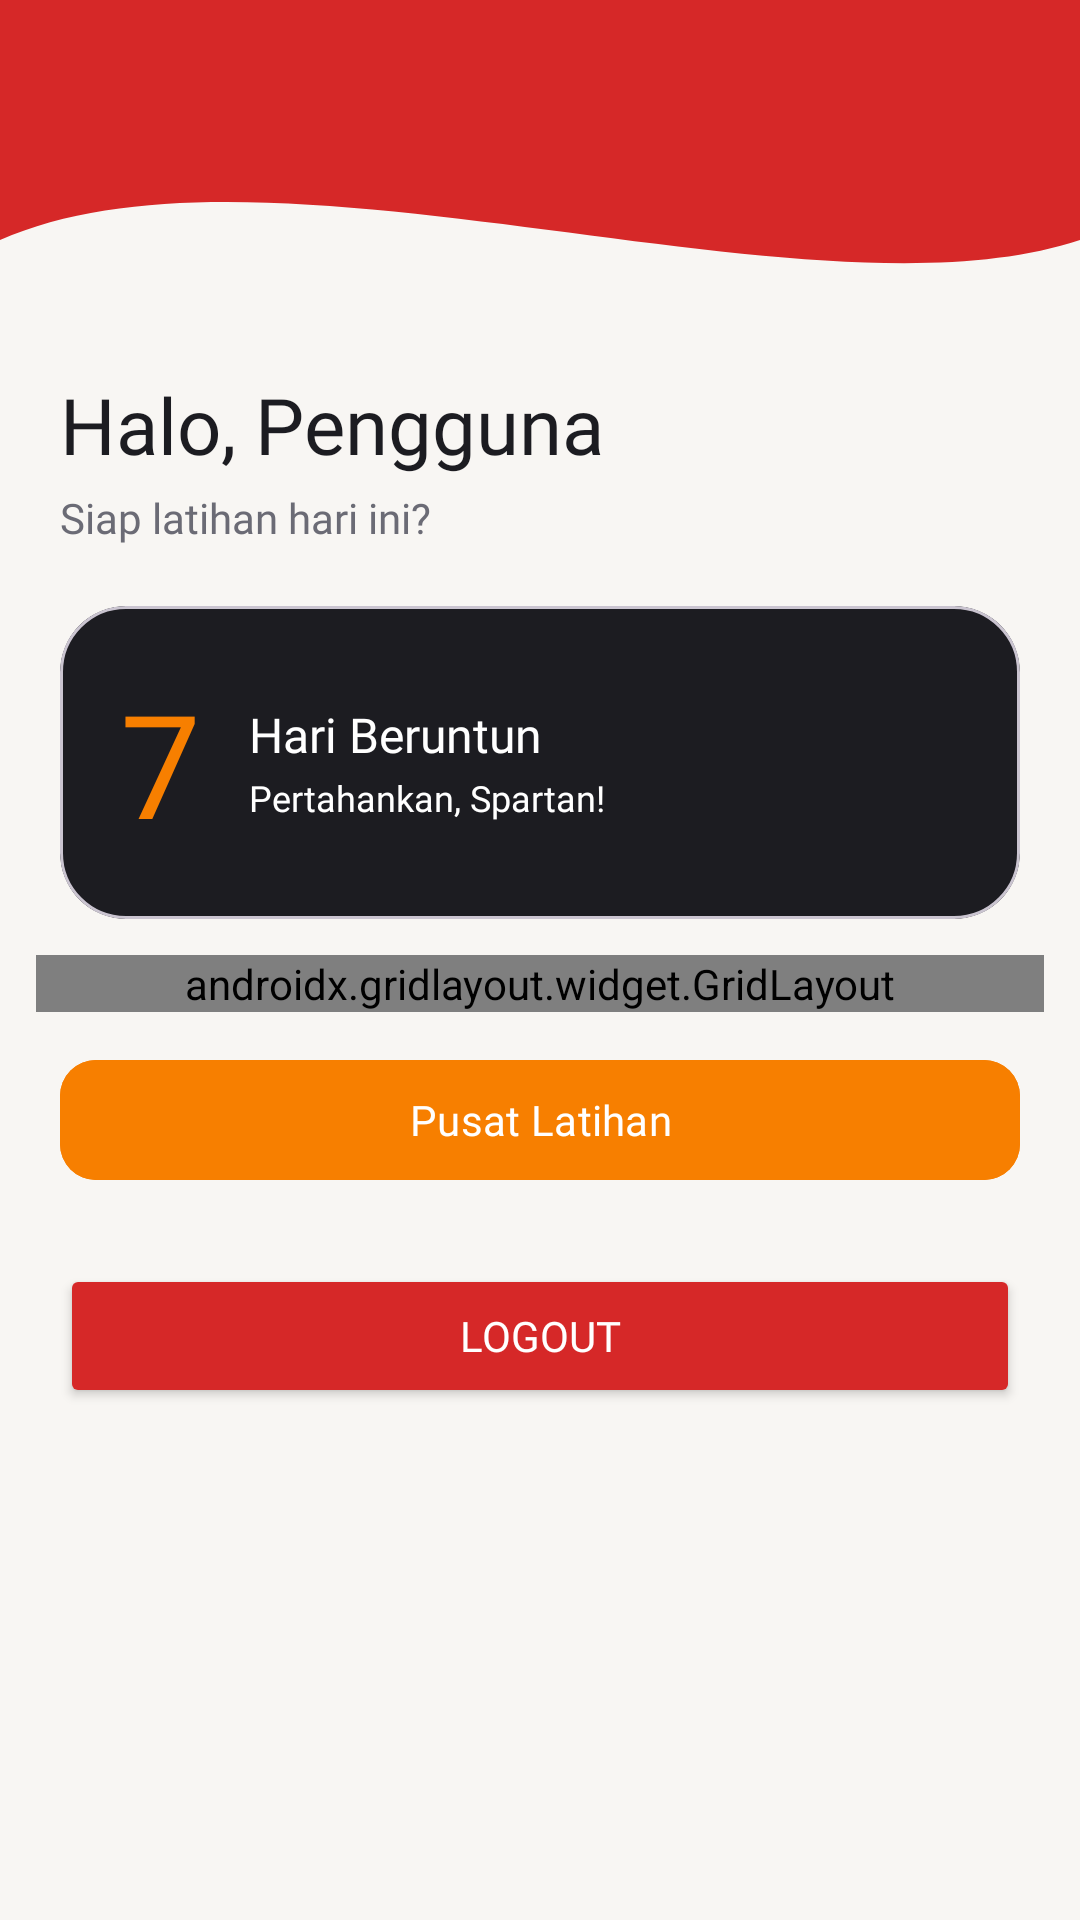

Android layout source for this screen:
<!-- AndroidManifest.xml: application theme Theme.Sporta -->
<!-- res/layout/fragment_home.xml -->
<?xml version="1.0" encoding="utf-8"?>
<androidx.constraintlayout.widget.ConstraintLayout
    xmlns:android="http://schemas.android.com/apk/res/android"
    xmlns:app="http://schemas.android.com/apk/res-auto"
    xmlns:tools="http://schemas.android.com/tools"

    android:layout_width="match_parent"
    android:layout_height="match_parent"
    android:background="@color/sporta_background"
    tools:context=".Home.HomeFragment">

    <View
        android:id="@+id/background_header"
        android:layout_width="0dp"
        android:layout_height="100dp"
        android:background="@drawable/bg_header_wave"
        app:layout_constraintEnd_toEndOf="parent"
        app:layout_constraintStart_toStartOf="parent"
        app:layout_constraintTop_toTopOf="parent" />

    <androidx.appcompat.widget.Toolbar
        android:id="@+id/toolbar"
        android:layout_width="0dp"
        android:layout_height="?attr/actionBarSize"
        android:background="@android:color/transparent"
        app:layout_constraintEnd_toEndOf="parent"
        app:layout_constraintStart_toStartOf="parent"
        app:layout_constraintTop_toTopOf="parent"
        app:subtitleTextColor="@android:color/white"
        app:titleTextColor="@android:color/white" />

    <TextView
        android:id="@+id/tvWelcome"
        android:layout_width="0dp"
        android:layout_height="wrap_content"
        android:layout_marginStart="20dp"
        android:layout_marginTop="24dp"
        android:layout_marginEnd="20dp"
        android:fontFamily="@font/montserrat_extrabold"
        android:text="Halo, Pengguna"
        android:textColor="@color/sporta_charcoal"
        android:textSize="26sp"
        app:layout_constraintEnd_toEndOf="parent"
        app:layout_constraintStart_toStartOf="parent"
        app:layout_constraintTop_toBottomOf="@+id/background_header" />

    <TextView
        android:id="@+id/tvSubWelcome"
        android:layout_width="0dp"
        android:layout_height="wrap_content"
        android:layout_marginStart="20dp"
        android:layout_marginTop="4dp"
        android:layout_marginEnd="20dp"
        android:fontFamily="@font/inter_regular"
        android:text="Siap latihan hari ini?"
        android:textColor="@color/sporta_text_secondary"
        android:textSize="14sp"
        app:layout_constraintEnd_toEndOf="parent"
        app:layout_constraintStart_toStartOf="parent"
        app:layout_constraintTop_toBottomOf="@+id/tvWelcome" />

    
    <TextView
        android:id="@+id/tvGuestNote"
        android:layout_width="0dp"
        android:layout_height="wrap_content"
        android:layout_marginStart="20dp"
        android:layout_marginTop="16dp"
        android:layout_marginEnd="20dp"
        android:background="@drawable/bg_rounded_container"
        android:fontFamily="@font/inter_medium"
        android:padding="12dp"
        android:text="Kamu masuk sebagai Tamu. Progres latihan tidak akan tersimpan."
        android:textColor="@color/sporta_charcoal"
        android:textSize="13sp"
        android:visibility="gone"
        app:layout_constraintEnd_toEndOf="parent"
        app:layout_constraintStart_toStartOf="parent"
        app:layout_constraintTop_toBottomOf="@+id/tvSubWelcome" />

    
    <com.google.android.material.card.MaterialCardView
        android:id="@+id/cardStreak"
        android:layout_width="0dp"
        android:layout_height="wrap_content"
        android:layout_marginStart="20dp"
        android:layout_marginTop="20dp"
        android:layout_marginEnd="20dp"
        app:cardBackgroundColor="@color/sporta_charcoal"
        app:cardCornerRadius="22dp"
        app:cardElevation="0dp"
        app:layout_constraintEnd_toEndOf="parent"
        app:layout_constraintStart_toStartOf="parent"
        app:layout_constraintTop_toBottomOf="@+id/tvGuestNote">

        <LinearLayout
            android:layout_width="match_parent"
            android:layout_height="wrap_content"
            android:gravity="center_vertical"
            android:orientation="horizontal"
            android:padding="20dp">

            <TextView
                android:layout_width="wrap_content"
                android:layout_height="wrap_content"
                android:fontFamily="@font/montserrat_extrabold"
                android:text="7"
                android:textColor="@color/sporta_orange"
                android:textSize="48sp" />

            <LinearLayout
                android:layout_width="wrap_content"
                android:layout_height="wrap_content"
                android:layout_marginStart="16dp"
                android:orientation="vertical">

                <TextView
                    android:layout_width="wrap_content"
                    android:layout_height="wrap_content"
                    android:fontFamily="@font/inter_semibold"
                    android:text="Hari Beruntun"
                    android:textColor="@color/white"
                    android:textSize="16sp" />

                <TextView
                    android:layout_width="wrap_content"
                    android:layout_height="wrap_content"
                    android:layout_marginTop="2dp"
                    android:fontFamily="@font/inter_regular"
                    android:text="Pertahankan, Spartan!"
                    android:textColor="@color/white"
                    android:textSize="12sp" />
            </LinearLayout>
        </LinearLayout>
    </com.google.android.material.card.MaterialCardView>

    <androidx.gridlayout.widget.GridLayout
        android:id="@+id/gridMenu"
        android:layout_width="0dp"
        android:layout_height="wrap_content"
        android:layout_marginStart="12dp"
        android:layout_marginTop="12dp"
        android:layout_marginEnd="12dp"
        app:columnCount="3"
        app:layout_constraintEnd_toEndOf="parent"
        app:layout_constraintStart_toStartOf="parent"
        app:layout_constraintTop_toBottomOf="@+id/cardStreak"
        app:useDefaultMargins="true">

        <com.google.android.material.button.MaterialButton
            android:id="@+id/btnDada"
            android:backgroundTint="@color/sporta_charcoal"
            android:text="Dada"
            android:textSize="12sp"
            app:cornerRadius="12dp"
            app:layout_columnWeight="1"
            app:layout_gravity="fill_horizontal" />

        <com.google.android.material.button.MaterialButton
            android:id="@+id/btnPerut"
            android:backgroundTint="@color/sporta_charcoal"
            android:text="Perut"
            android:textSize="12sp"
            app:cornerRadius="12dp"
            app:layout_columnWeight="1"
            app:layout_gravity="fill_horizontal" />

        <com.google.android.material.button.MaterialButton
            android:id="@+id/btnKaki"
            android:backgroundTint="@color/sporta_charcoal"
            android:text="Kaki"
            android:textSize="12sp"
            app:cornerRadius="12dp"
            app:layout_columnWeight="1"
            app:layout_gravity="fill_horizontal" />

        <com.google.android.material.button.MaterialButton
            android:id="@+id/btnLengan"
            android:backgroundTint="@color/sporta_charcoal"
            android:text="Lengan"
            android:textSize="12sp"
            app:cornerRadius="12dp"
            app:layout_columnWeight="1"
            app:layout_gravity="fill_horizontal" />

        <com.google.android.material.button.MaterialButton
            android:id="@+id/btnFullBody"
            android:backgroundTint="@color/sporta_charcoal"
            android:text="Full Body"
            android:textSize="12sp"
            app:cornerRadius="12dp"
            app:layout_columnWeight="1"
            app:layout_gravity="fill_horizontal" />

        <com.google.android.material.button.MaterialButton
            android:id="@+id/btnPeregangan"
            android:backgroundTint="@color/sporta_charcoal"
            android:text="Stretching"
            android:textSize="12sp"
            app:cornerRadius="12dp"
            app:layout_columnWeight="1"
            app:layout_gravity="fill_horizontal" />
    </androidx.gridlayout.widget.GridLayout>
    <com.google.android.material.button.MaterialButton
        android:id="@+id/btnLatihan"
        android:layout_width="0dp"
        android:layout_height="wrap_content"
        android:layout_marginStart="20dp"
        android:layout_marginTop="12dp"
        android:layout_marginEnd="20dp"
        android:backgroundTint="@color/sporta_orange"
        android:fontFamily="@font/inter_semibold"
        android:text="Pusat Latihan"
        android:textColor="@color/white"
        app:cornerRadius="12dp"
        app:layout_constraintEnd_toEndOf="parent"
        app:layout_constraintStart_toStartOf="parent"
        app:layout_constraintTop_toBottomOf="@+id/gridMenu" />
    <Button
        android:id="@+id/btnLogout"
        android:layout_width="0dp"
        android:layout_height="wrap_content"
        android:layout_marginStart="20dp"
        android:layout_marginTop="24dp"
        android:layout_marginEnd="20dp"
        android:backgroundTint="@color/sporta_red"
        android:fontFamily="@font/inter_semibold"
        android:text="Logout"
        android:textColor="@color/white"
        app:layout_constraintEnd_toEndOf="parent"
        app:layout_constraintStart_toStartOf="parent"
        app:layout_constraintTop_toBottomOf="@+id/btnLatihan" />

</androidx.constraintlayout.widget.ConstraintLayout>
<!-- resources referenced by this layout -->
<resources>
  <color name="sporta_background">#F8F6F3</color>
  <color name="sporta_charcoal">#1C1C21</color>
  <color name="sporta_orange">#F77F00</color>
  <color name="sporta_red">#D62828</color>
  <color name="sporta_text_secondary">#6B6B75</color>
  <color name="white">#FFFFFFFF</color>
  <!-- drawable bg_header_wave (drawable) -->
  <vector xmlns:android="http://schemas.android.com/apk/res/android"
      android:width="100dp"
      android:height="100dp"
      android:viewportWidth="100"
      android:viewportHeight="50">
  
      <path
          android:fillColor="?attr/colorPrimary"
          android:pathData="M0,0 L100,0 L100,40 C75,55 25,20 0,40 Z" />
  </vector>
  <!-- drawable bg_rounded_container (drawable) -->
  <?xml version="1.0" encoding="utf-8"?>
  <shape xmlns:android="http://schemas.android.com/apk/res/android"
      android:shape="rectangle">
      
      <solid android:color="@color/sporta_orange_soft" />
      
      <stroke
          android:width="1dp"
          android:color="@color/sporta_orange" />
      
      <corners android:radius="12dp" />
  </shape>
  <style name="Theme.Sporta" parent="Base.Theme.Sporta" />
  <color name="sporta_orange_soft">#FDEBD3</color>
  <style name="Base.Theme.Sporta" parent="Theme.Material3.Light.NoActionBar">
          <item name="colorPrimary">@color/sporta_red</item>
      </style>
</resources>
